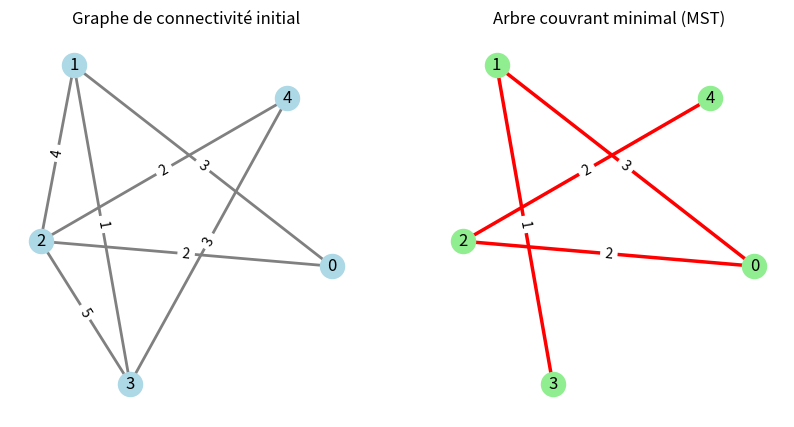

Recreate this plot in Python.
import networkx as nx
import matplotlib.pyplot as plt

# Étape 1: Définir le graphe de connectivité des qubits
edges = [
    (0, 1, 3),  # Qubit 0 <-> Qubit 1 avec 3 portes à 2 qubits
    (0, 2, 2),
    (1, 2, 4),
    (1, 3, 1),
    (2, 3, 5),
    (2, 4, 2),
    (3, 4, 3),
]  # Liste des arêtes avec (qubit1, qubit2, poids)

G = nx.Graph()
G.add_weighted_edges_from(edges)

# 🔹 Étape 2: Construire l'arbre couvrant minimal (MST) avec l'algorithme de Kruskal
mst = nx.minimum_spanning_tree(G, weight="weight", algorithm="kruskal")

# 🔹 Étape 3: Affichage des graphes
plt.figure(figsize=(10, 5))

# 🔹 Affichage du graphe original
plt.subplot(1, 2, 1)
pos = nx.spring_layout(G)  # Disposition du graphe
nx.draw(G, pos, with_labels=True, node_color="lightblue", edge_color="gray", width=2)
labels = nx.get_edge_attributes(G, "weight")
nx.draw_networkx_edge_labels(G, pos, edge_labels=labels)
plt.title("Graphe de connectivité initial")

# 🔹 Affichage du MST (arbre couvrant minimal)
plt.subplot(1, 2, 2)
nx.draw(mst, pos, with_labels=True, node_color="lightgreen", edge_color="red", width=2.5)
labels_mst = nx.get_edge_attributes(mst, "weight")
nx.draw_networkx_edge_labels(mst, pos, edge_labels=labels_mst)
plt.title("Arbre couvrant minimal (MST)")

plt.show()
